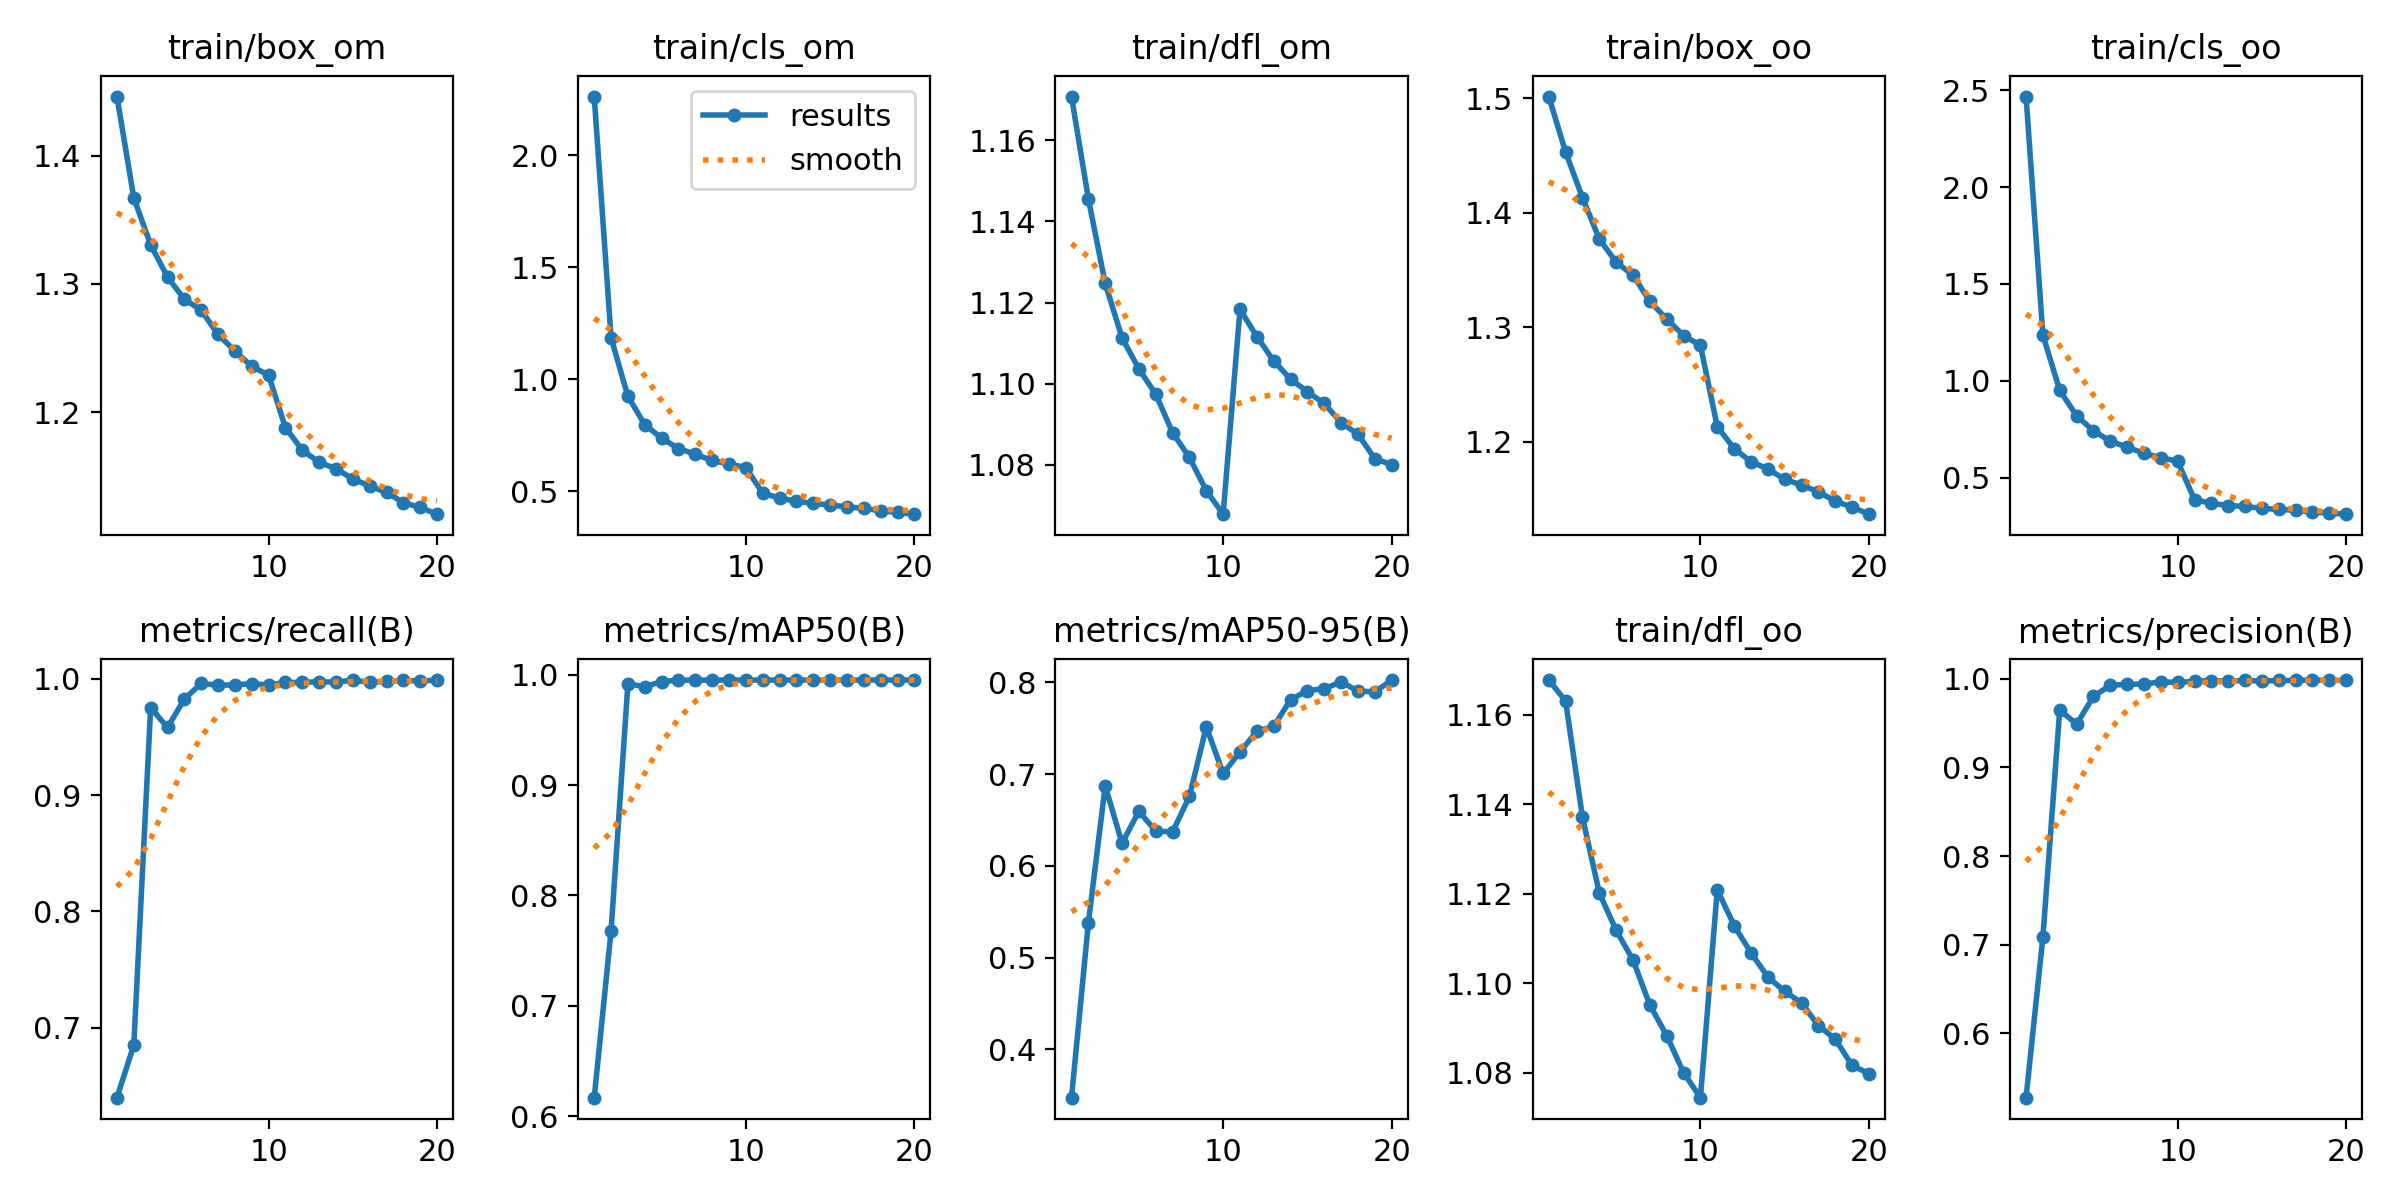

The table this chart was drawn from, first rows:
epoch, train/box_om, train/cls_om, train/dfl_om, train/box_oo, train/cls_oo, train/dfl_oo, metrics/precision(B), metrics/recall(B), metrics/mAP50(B), metrics/mAP50-95(B), val/box_om, val/cls_om, val/dfl_om, val/box_oo, val/cls_oo, val/dfl_oo, lr/pg0, lr/pg1, lr/pg2
1, 1.446, 2.262, 1.171, 1.502, 2.468, 1.168, 0.5276, 0.6397, 0.617, 0.3475, 1.607, 1.367, 1.262, 1.561, 1.391, 1.251, 0.07002, 0.003331, 0.003331
2, 1.367, 1.185, 1.146, 1.453, 1.236, 1.163, 0.7087, 0.6849, 0.768, 0.5375, 1.065, 1.135, 1.039, 1.11, 1.134, 1.059, 0.03969, 0.006334, 0.006334
3, 1.331, 0.9235, 1.125, 1.413, 0.9499, 1.137, 0.9648, 0.9751, 0.9916, 0.6871, 1.136, 0.5123, 1.029, 1.184, 0.3804, 1.047, 0.009033, 0.009008, 0.009008
4, 1.306, 0.7975, 1.111, 1.377, 0.819, 1.12, 0.9487, 0.9582, 0.9889, 0.6247, 1.417, 0.5416, 1.138, 1.425, 0.423, 1.141, 0.008515, 0.008515, 0.008515
5, 1.288, 0.7366, 1.104, 1.357, 0.7414, 1.112, 0.98, 0.9826, 0.9936, 0.6595, 1.283, 0.4639, 1.081, 1.289, 0.3462, 1.083, 0.008515, 0.008515, 0.008515
6, 1.28, 0.6907, 1.097, 1.345, 0.6881, 1.105, 0.9925, 0.996, 0.9949, 0.6378, 1.356, 0.4451, 1.103, 1.371, 0.322, 1.111, 0.00802, 0.00802, 0.00802
7, 1.261, 0.665, 1.088, 1.323, 0.657, 1.095, 0.9937, 0.9946, 0.9949, 0.6371, 1.336, 0.4406, 1.085, 1.357, 0.3241, 1.097, 0.007525, 0.007525, 0.007525
8, 1.248, 0.6374, 1.082, 1.307, 0.625, 1.088, 0.9939, 0.9947, 0.995, 0.6757, 1.201, 0.417, 1.046, 1.227, 0.2959, 1.058, 0.00703, 0.00703, 0.00703
9, 1.236, 0.6219, 1.074, 1.293, 0.6031, 1.08, 0.9965, 0.996, 0.995, 0.7514, 0.9477, 0.3695, 0.9544, 0.9765, 0.2437, 0.9671, 0.006535, 0.006535, 0.006535
10, 1.229, 0.6055, 1.068, 1.284, 0.5834, 1.074, 0.9957, 0.9947, 0.9949, 0.7006, 1.128, 0.3856, 1.013, 1.142, 0.275, 1.022, 0.00604, 0.00604, 0.00604
11, 1.188, 0.4906, 1.118, 1.213, 0.3854, 1.121, 0.997, 0.997, 0.995, 0.7241, 1.047, 0.3624, 0.9826, 1.051, 0.2487, 0.9857, 0.005545, 0.005545, 0.005545
12, 1.171, 0.4701, 1.112, 1.194, 0.367, 1.113, 0.998, 0.997, 0.995, 0.7467, 0.9731, 0.3473, 0.962, 0.9983, 0.2388, 0.971, 0.00505, 0.00505, 0.00505
13, 1.161, 0.4545, 1.106, 1.183, 0.3556, 1.107, 0.9971, 0.9975, 0.995, 0.7518, 0.9772, 0.3408, 0.9587, 0.99, 0.2361, 0.9643, 0.004555, 0.004555, 0.004555
14, 1.156, 0.4462, 1.101, 1.176, 0.3508, 1.101, 0.998, 0.9972, 0.995, 0.781, 0.8742, 0.3248, 0.9268, 0.8891, 0.2175, 0.9341, 0.00406, 0.00406, 0.00406
15, 1.148, 0.4381, 1.098, 1.167, 0.3406, 1.098, 0.9972, 0.9989, 0.995, 0.7908, 0.8324, 0.3186, 0.9156, 0.8546, 0.2112, 0.9242, 0.003565, 0.003565, 0.003565
16, 1.143, 0.4305, 1.095, 1.162, 0.3356, 1.096, 0.998, 0.9971, 0.995, 0.793, 0.8464, 0.3153, 0.9177, 0.8569, 0.211, 0.9216, 0.00307, 0.00307, 0.00307
17, 1.138, 0.4235, 1.09, 1.156, 0.3308, 1.091, 0.9981, 0.9978, 0.995, 0.8004, 0.8298, 0.308, 0.9145, 0.8335, 0.207, 0.9168, 0.002575, 0.002575, 0.002575
18, 1.13, 0.4131, 1.087, 1.148, 0.3211, 1.087, 0.9985, 0.9989, 0.995, 0.7905, 0.8578, 0.3078, 0.9189, 0.8683, 0.2099, 0.9238, 0.00208, 0.00208, 0.00208
19, 1.126, 0.4055, 1.081, 1.143, 0.3166, 1.082, 0.998, 0.998, 0.995, 0.7894, 0.8715, 0.3096, 0.9197, 0.878, 0.2123, 0.9213, 0.001585, 0.001585, 0.001585
20, 1.121, 0.3977, 1.08, 1.137, 0.3108, 1.08, 0.998, 0.999, 0.995, 0.8024, 0.8185, 0.2983, 0.9026, 0.8317, 0.203, 0.906, 0.00109, 0.00109, 0.00109
